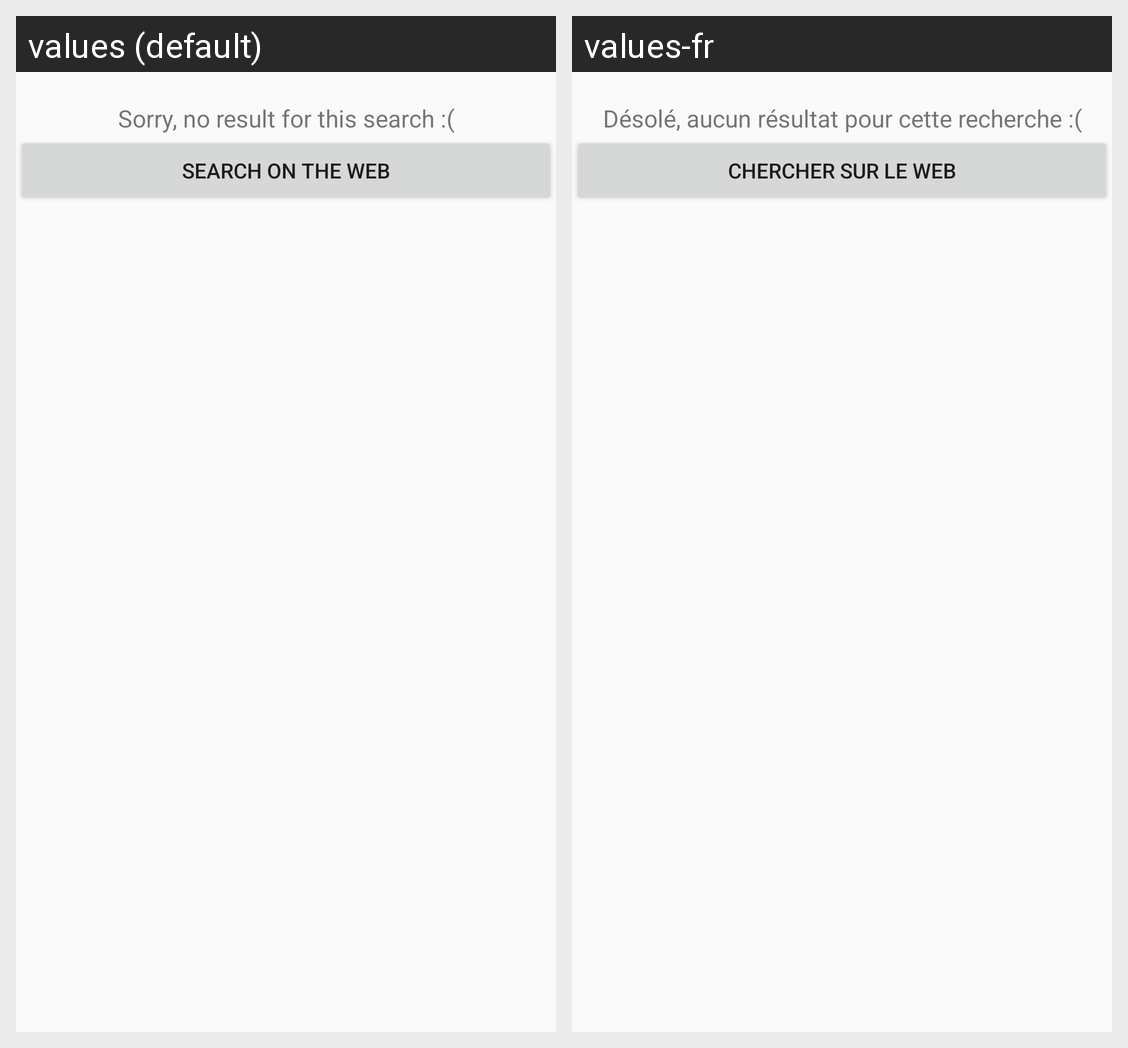

For this localized Android screen grid, give each drawn string resource with its value in every locale shown.
Android screen res/layout/activity_result_list.xml rendered under 2 locales, left to right: values (default), values-fr. Device: Nexus 5 (rendered at 1080×1920; each locale shown at half size, 540×960, under a caption strip naming it); theme AppTheme.
Strings drawn on this screen, with the default value and each locale's value (text and hints the layout hard-codes, and strings that could not be matched under every locale, appear in the picture but are not listed):

resultListActivity_noResult
  values: Sorry, no result for this search :(
  values-fr: Désolé, aucun résultat pour cette recherche :(

resultListActivity_noResultButton
  values: Search on the web
  values-fr: Chercher sur le web
